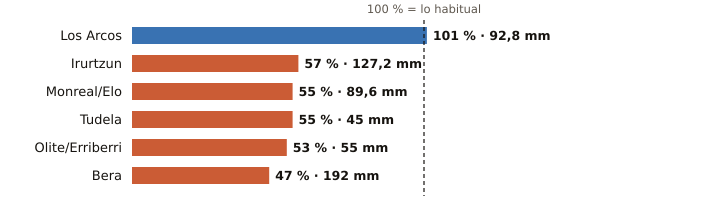

The table this chart was drawn from, first rows:
estacion, provincia, indicativo, mm_otono, referencia_mm, pct, periodo_referencia, hasta, hora
Los Arcos, Navarra, 9171K, 92.8, 91.9, 101, 2009-2025, 2026-11-15, 17
Irurtzun, Navarra, 9274X, 127.2, 223.8, 57, 2010-2025, 2026-11-15, 17
Monreal/Elo, Navarra, 9262P, 89.6, 163.8, 55, 2011-2025, 2026-11-15, 17
Tudela, Navarra, 9302Y, 45.0, 81.5, 55, 2009-2025, 2026-11-15, 17
Olite/Erriberri, Navarra, 9252X, 55.0, 103.0, 53, 2009-2025, 2026-11-15, 17
Bera, Navarra, 1010X, 192.0, 412.8, 47, 2009-2025, 2026-11-15, 17
